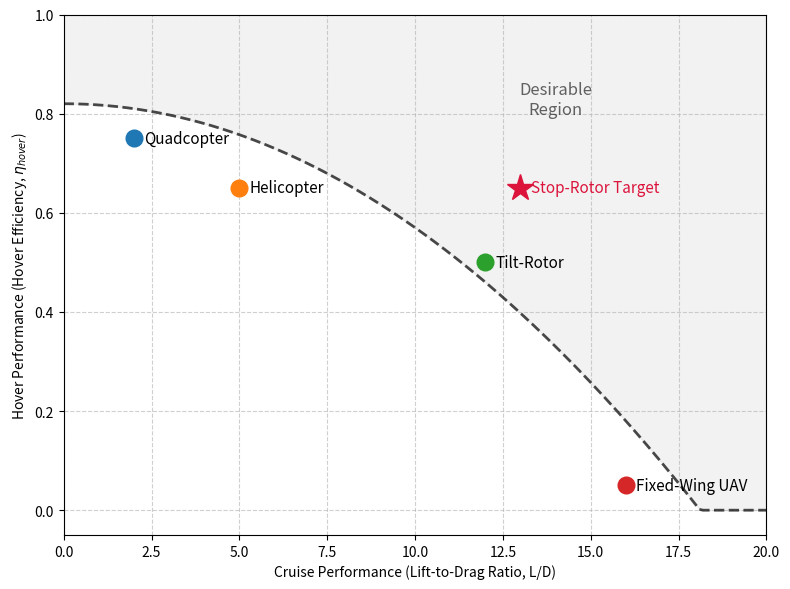

This figure's Python source: (Note: this script raises an exception after producing the figure.)
# Scripts/00_plot_intro_tradeoff.py
# Creates the introductory figure (Fig. 1) for the paper, illustrating the
# performance trade-off space with a full-span conceptual Pareto front.

import matplotlib.pyplot as plt
import numpy as np
import os

def main():
    # --- 1. Define Illustrative Performance Data ---
    # Data points are (Cruise L/D, Hover Efficiency)
    aircraft_performance = {
        'Quadcopter': (2, 0.75),
        'Helicopter': (5, 0.65),
        'Tilt-Rotor': (12, 0.50),
        'Fixed-Wing UAV': (16, 0.05),
    }
    
    # --- 2. Define Conceptual Ideal Pareto Front ---
    # MODIFIED: The curve now spans the entire x-axis of the plot (0 to 20).
    ideal_ld = np.linspace(0, 20, 200)
    
    # MODIFIED: Adjusted the equation to ensure it starts high and ends near zero.
    ideal_efficiency = 0.82 - 0.0025 * (ideal_ld)**2
    ideal_efficiency = np.maximum(ideal_efficiency, 0.0) # Clip at zero efficiency.
    
    # --- 3. Create the Plot ---
    fig, ax = plt.subplots(figsize=(8, 6))
    
    # Plot the Ideal Performance Frontier and the now complete Desirable Region
    ax.plot(ideal_ld, ideal_efficiency, 'k--', linewidth=2, alpha=0.7)
    ax.fill_between(ideal_ld, ideal_efficiency, 1.0, color='gray', alpha=0.1)
    ax.text(14, 0.8, 'Desirable\nRegion', ha='center', fontsize=12, color='black', alpha=0.6)

    # Plot each aircraft type
    for name, (ld, eff) in aircraft_performance.items():
        ax.plot(ld, eff, 'o', markersize=12) 
        ax.text(ld + 0.3, eff, name, fontsize=11, verticalalignment='center')
            
    # Add a specific target/goal point
    ax.plot(13, 0.65, '*', color='crimson', markersize=20)
    ax.text(13.3, 0.65, 'Stop-Rotor Target', fontsize=11, color='crimson', verticalalignment='center')

    # --- 4. Final Touches for Publication Quality ---
    ax.set_xlabel("Cruise Performance (Lift-to-Drag Ratio, L/D)")
    ax.set_ylabel("Hover Performance (Hover Efficiency, $\eta_{hover}$)")
    ax.grid(True, linestyle='--', alpha=0.6)
    ax.set_xlim(0, 20)
    ax.set_ylim(-0.05, 1.0)
    ax.set_yticks(np.arange(0, 1.1, 0.2))
    
    fig.tight_layout()

    # --- 5. Save the Figure ---
    output_dir = os.path.join(os.path.dirname(__file__), '..', 'Experiment', 'outputs', 'plots')
    os.makedirs(output_dir, exist_ok=True)
    output_path = os.path.join(output_dir, "00_intro_tradeoff_plot.pdf")
    
    fig.savefig(output_path)
    plt.close(fig)
    print(f"Saved introductory trade-off plot to: {output_path}")

if __name__ == "__main__":
    main()